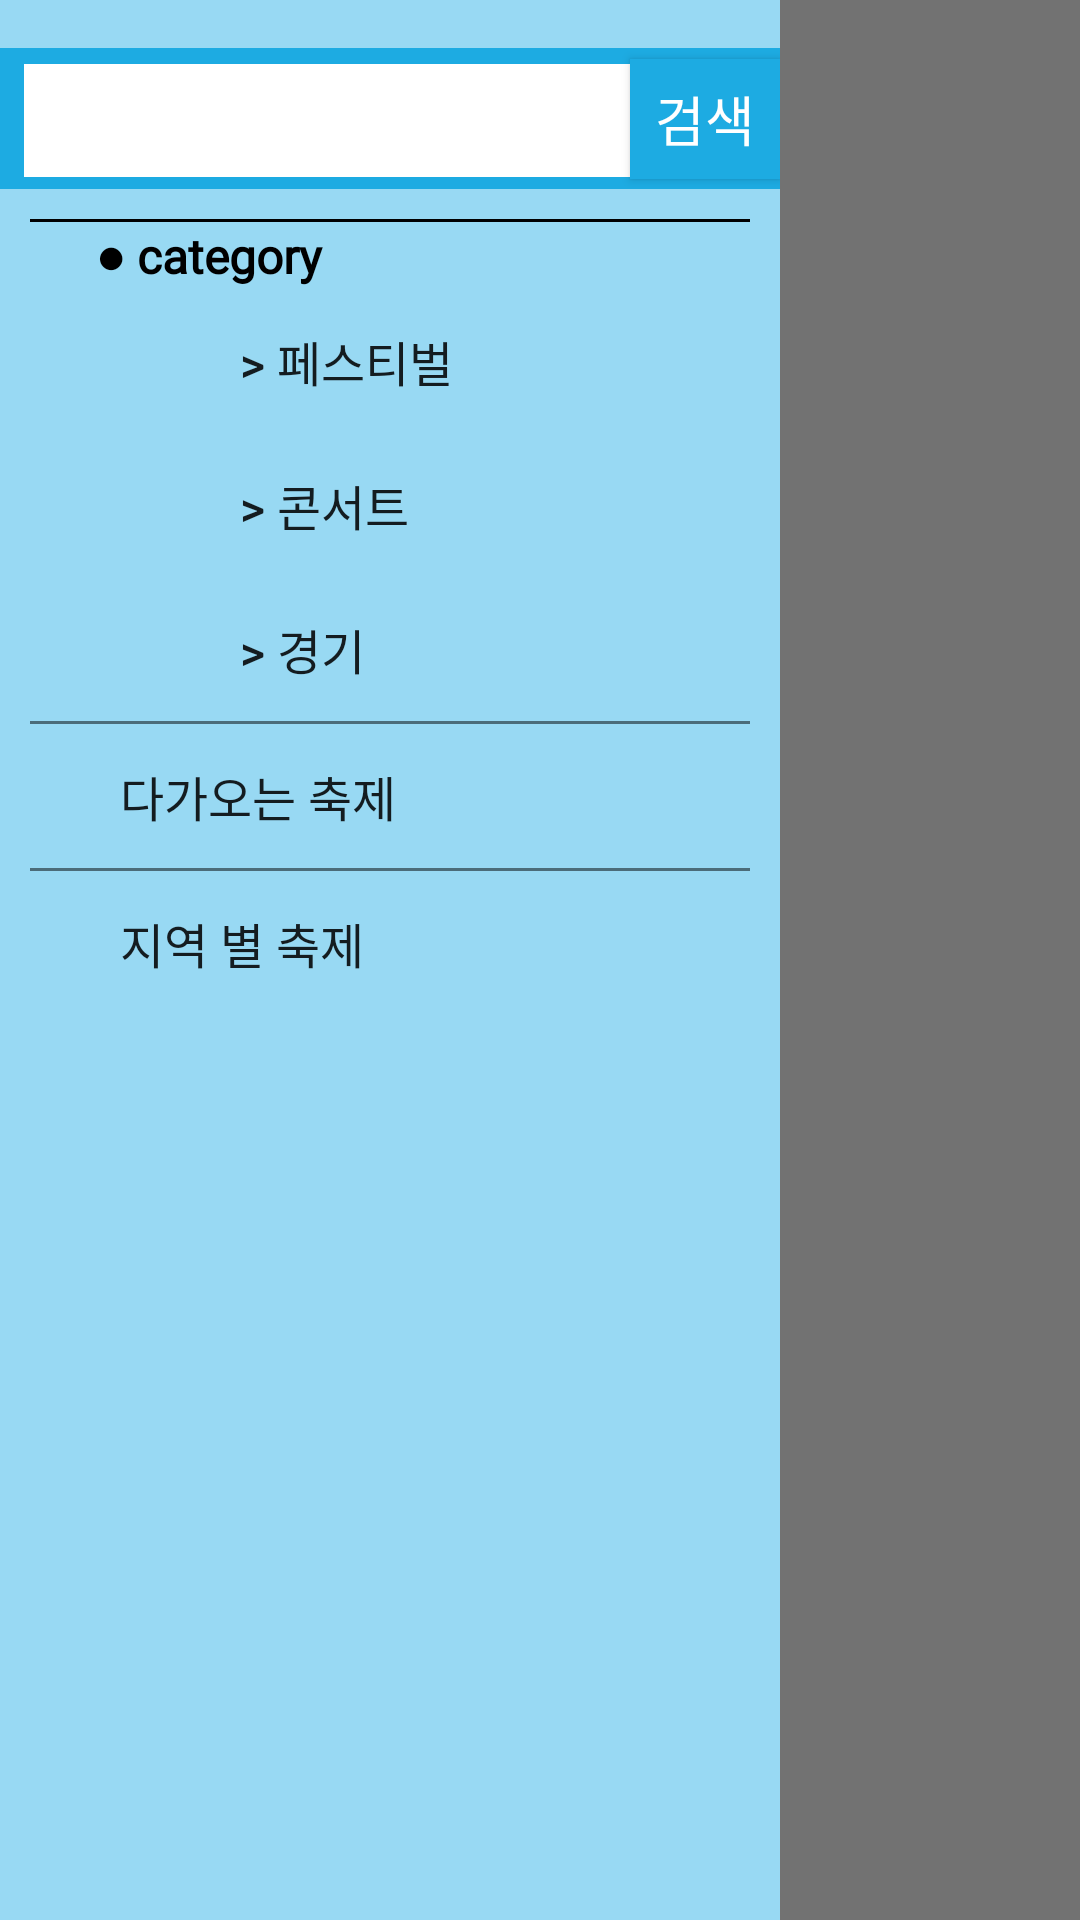

Here is an Android app screen rendered from its layout file. Give the layout XML and the strings, colors and styles it references.
<!-- AndroidManifest.xml: application theme Theme.FeslenderApp -->
<!-- res/layout/fragment_festival_search.xml -->
<?xml version="1.0" encoding="utf-8"?>
<androidx.constraintlayout.widget.ConstraintLayout xmlns:android="http://schemas.android.com/apk/res/android"
    xmlns:app="http://schemas.android.com/apk/res-auto"
    xmlns:tools="http://schemas.android.com/tools"
    android:id="@+id/frameLayout2"
    android:layout_width="match_parent"
    android:layout_height="match_parent"
    android:background="#8D000000"
    tools:context=".FestivalSearchFragment">

    <LinearLayout
        android:layout_width="match_parent"
        android:layout_height="match_parent"
        android:layout_marginEnd="100dp"
        android:background="@color/base_color"
        android:orientation="vertical"
        app:layout_constraintBottom_toBottomOf="parent"
        app:layout_constraintEnd_toEndOf="parent"
        app:layout_constraintTop_toTopOf="parent">

        <androidx.constraintlayout.widget.ConstraintLayout
            android:layout_width="match_parent"
            android:layout_height="wrap_content"
            android:layout_marginTop="16dp"
            android:background="@color/accent_color">


            <androidx.appcompat.widget.AppCompatButton
                android:id="@+id/btn_search"
                android:layout_width="50dp"
                android:layout_height="40dp"
                android:background="@color/accent_color"
                android:fontFamily="@font/noto_sans"
                android:insetTop="0dp"
                android:insetBottom="0dp"
                android:text="검색"
                android:textColor="@color/white"
                android:textSize="18sp"
                app:layout_constraintBottom_toBottomOf="parent"
                app:layout_constraintEnd_toEndOf="parent"
                app:layout_constraintTop_toTopOf="parent" />

            <com.google.android.material.textfield.TextInputLayout
                style="@style/Widget.MaterialComponents.TextInputLayout.OutlinedBox"
                android:layout_width="0dp"
                android:layout_height="wrap_content"
                android:layout_marginStart="8dp"
                android:layout_marginBottom="4dp"
                app:layout_constraintBottom_toBottomOf="parent"
                app:layout_constraintEnd_toStartOf="@+id/btn_search"
                app:layout_constraintStart_toStartOf="parent"
                app:layout_constraintTop_toTopOf="parent">

                <com.google.android.material.textfield.TextInputEditText
                    android:id="@+id/search_text"
                    android:layout_width="match_parent"
                    android:layout_height="wrap_content"
                    android:background="@color/white"
                    android:inputType="text"
                    android:maxLines="1"
                    android:paddingTop="8dp"
                    android:paddingBottom="8dp"
                    android:textSize="16sp" />
            </com.google.android.material.textfield.TextInputLayout>
        </androidx.constraintlayout.widget.ConstraintLayout>

        <View
            android:id="@+id/view"
            android:layout_width="wrap_content"
            android:layout_height="1dp"
            android:layout_marginLeft="10dp"
            android:layout_marginTop="10dp"
            android:layout_marginRight="10dp"
            android:background="#000000" />

        <TextView
            android:id="@+id/textView"
            android:layout_width="match_parent"
            android:layout_height="wrap_content"
            android:layout_marginStart="32dp"
            android:fontFamily="@font/noto_sans"
            android:text="● category"
            android:textColor="#000000"
            android:textSize="16sp"
            android:textStyle="bold" />

        <androidx.appcompat.widget.AppCompatButton
            android:id="@+id/btn_festival"
            android:layout_width="match_parent"
            android:layout_height="wrap_content"
            android:background="#00ff0000"
            android:paddingLeft="80dp"
            android:text="> 페스티벌"
            android:textAlignment="viewStart"
            android:textSize="16sp" />

        <androidx.appcompat.widget.AppCompatButton
            android:id="@+id/btn_concert"
            android:layout_width="match_parent"
            android:layout_height="wrap_content"
            android:background="#00ff0000"
            android:paddingLeft="80dp"
            android:text="> 콘서트"
            android:textAlignment="viewStart"
            android:textSize="16sp" />

        <androidx.appcompat.widget.AppCompatButton
            android:id="@+id/btn_match"
            android:layout_width="match_parent"
            android:layout_height="wrap_content"
            android:background="#00ff0000"
            android:paddingLeft="80dp"
            android:text="> 경기"
            android:textAlignment="viewStart"
            android:textSize="16sp" />

        <View
            android:id="@+id/view3"
            android:layout_width="match_parent"
            android:layout_height="1dp"
            android:layout_marginLeft="10dp"
            android:layout_marginRight="10dp"
            android:background="#80000000" />

        <androidx.appcompat.widget.AppCompatButton
            android:id="@+id/btn_soon"
            android:layout_width="match_parent"
            android:layout_height="wrap_content"
            android:background="#00ff0000"
            android:paddingLeft="40dp"
            android:text="다가오는 축제"
            android:textAlignment="viewStart"
            android:textSize="16sp" />

        <View
            android:id="@+id/view4"
            android:layout_width="match_parent"
            android:layout_height="1dp"
            android:layout_marginLeft="10dp"
            android:layout_marginRight="10dp"
            android:background="#80000000" />

        <androidx.appcompat.widget.AppCompatButton
            android:id="@+id/btn_area"
            android:layout_width="match_parent"
            android:layout_height="wrap_content"
            android:background="#00ff0000"
            android:paddingLeft="40dp"
            android:text="지역 별 축제"
            android:textAlignment="viewStart"
            android:textSize="16sp" />

    </LinearLayout>
</androidx.constraintlayout.widget.ConstraintLayout>
<!-- resources referenced by this layout -->
<resources>
  <color name="accent_color">#1DABE2</color>
  <color name="base_color">#98D9F3</color>
  <color name="white">#FFFFFFFF</color>
  <style name="Theme.FeslenderApp" parent="Theme.MaterialComponents.DayNight.DarkActionBar">
          
          <item name="colorPrimary">@color/base_color</item>
          <item name="colorPrimaryVariant">@color/purple_700</item>
          <item name="colorOnPrimary">@color/white</item>
          
          <item name="colorSecondary">@color/teal_200</item>
          <item name="colorSecondaryVariant">@color/teal_700</item>
          <item name="colorOnSecondary">@color/black</item>
          
          <item name="android:statusBarColor">?attr/colorPrimaryVariant</item>
          
      </style>
  <color name="purple_700">#FF3700B3</color>
  <color name="teal_200">#FF03DAC5</color>
  <color name="teal_700">#FF018786</color>
  <color name="black">#FF000000</color>
</resources>
